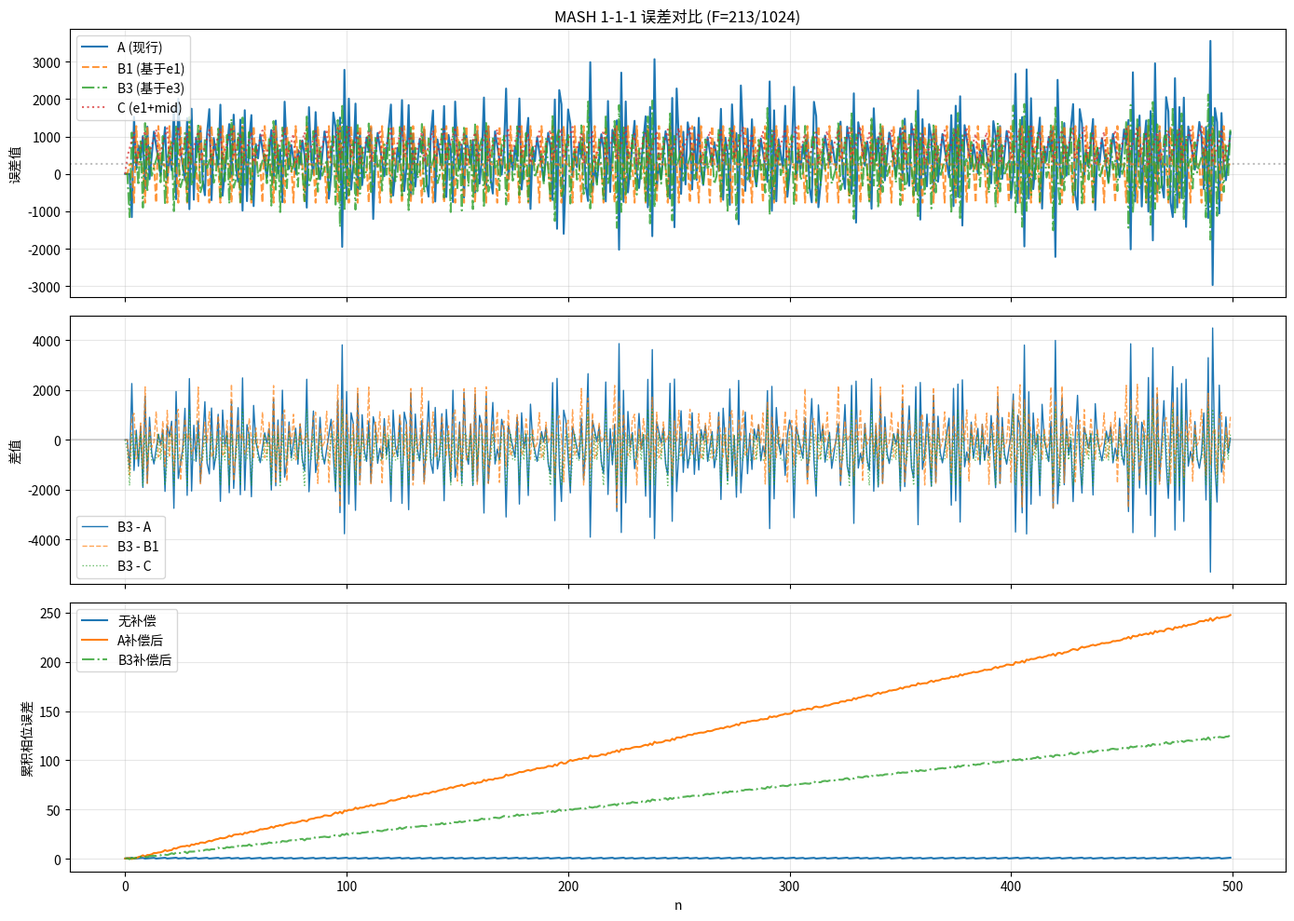

This figure's Python source:
#!/usr/bin/env python3
"""
MASH 1-1-1 误差组合实验 v2
使用 hk_efm 的实际行为建模
"""
import numpy as np
import matplotlib.pyplot as plt

# ============================================================
# 参数
# ============================================================
WIDTH = 10
N_MAX = 1 << WIDTH       # 1024
FRACTION = 213           # 小数分频比 213/1024
N_SAMPLES = 10000

# ============================================================
# hk_efm 单级模型
# ============================================================
def hk_efm_stage(x_in, width, a_gain=1):
    """
    HK-EFM stage.
    sum = x_i + sum_r[WIDTH-1:0] - {A_GAIN{sum_r[WIDTH]}}
    e_o = sum_r[WIDTH-1:0]  (remainder, registered)
    y_o = sum_r[WIDTH]       (overflow, registered)
    """
    sum_r = 0
    max_val = 1 << width
    mask = max_val - 1
    
    y_out = np.zeros(len(x_in), dtype=np.int64)
    e_out = np.zeros(len(x_in), dtype=np.int64)
    
    for n in range(len(x_in)):
        rem = sum_r & mask           # sum_r[WIDTH-1:0]
        ovf = (sum_r >> width) & 1   # sum_r[WIDTH]
        
        # sum_clk.x = x_i + sum_r[WIDTH-1:0] - {A_GAIN{sum_r[WIDTH]}}
        s = int(x_in[n]) + rem - ovf * a_gain
        
        sum_r = s
        y_out[n] = (sum_r >> width) & 1
        e_out[n] = sum_r & mask
    
    return y_out, e_out

# ============================================================
# MASH 1-1-1 仿真
# ============================================================
x = np.full(N_SAMPLES, FRACTION, dtype=np.int64)

y1, e1 = hk_efm_stage(x, WIDTH, 1)
y2, e2 = hk_efm_stage(e1, WIDTH, 1)
y3, e3 = hk_efm_stage(e2, WIDTH, 1)

# delta_sigma (stage_sel=2'b01, first order only)
delta = y1

# ============================================================
# 对齐到 fractionaln.v 中的 negedge pipeline
# fractionaln.v (negedge Fout):
#   e1_r  <= Eo_raw;       // = e_o_1 延迟 (mash111.e_o = eo_d1 = e1[n-1])
#   e2_r2 <= e2_r1;        // e2[n-1]
#   e2_r3 <= e2_r2;        // e2[n-2]
#   e3_r2 <= e3_r1;        // e3[n-1]
#   e3_r3 <= e3_r2;        // e3[n-2]
#   e3_r4 <= e3_r3;        // e3[n-3]
#
# 在 negedge 域, comp_3rd 的值是:
#   e1_r + (e2_r2 - e2_r3) + (e3_r2 - 2*e3_r3 + e3_r4)
#   = e1[n-1] + (e2[n-1]-e2[n-2]) + (e3[n-1]-2*e3[n-2]+e3[n-3])
# ============================================================

def compute_errors(e1, e2, e3):
    n = len(e1)
    
    # Formula A: 现行代码
    #   e1[n-1] + (e2[n-1]-e2[n-2]) + (e3[n-1]-2*e3[n-2]+e3[n-3])
    err_a = np.zeros(n, dtype=np.float64)
    for i in range(3, n):
        err_a[i] = (e1[i-1]
                    + (e2[i-1] - e2[i-2])
                    + (e3[i-1] - 2*e3[i-2] + e3[i-3]))

    # Formula B1: 基于 e1 (第一级误差)
    #   e1[n] + e1[n-2] - 2*e1[n-1] + MID
    mid = 256
    err_b1 = np.zeros(n, dtype=np.float64)
    for i in range(2, n):
        err_b1[i] = e1[i] + e1[i-2] - 2*e1[i-1] + mid

    # Formula B3: 基于 e3 (第三级误差，用户最新公式)
    #   e3[n] + e3[n-2] - 2*e3[n-1] + MID
    err_b3 = np.zeros(n, dtype=np.float64)
    for i in range(2, n):
        err_b3[i] = e3[i] + e3[i-2] - 2*e3[i-1] + mid

    # Formula C: 仅 e1[n-1] + mid
    err_c = np.zeros(n, dtype=np.float64)
    for i in range(1, n):
        err_c[i] = e1[i-1] + mid

    # Formula D: 仅 e1[n-1] (无 offset)
    err_d = np.zeros(n, dtype=np.float64)
    for i in range(1, n):
        err_d[i] = e1[i-1]
    
    return err_a, err_b1, err_b3, err_c, err_d

err_a, err_b1, err_b3, err_c, err_d = compute_errors(e1, e2, e3)

# ============================================================
# 累积相位误差
# ============================================================
# 理想 Fout 周期 = N + Fraction/1024 (Fin 周期为单位)
# 实际 Fout 周期 = N + delta[n]
# 每拍相位误差 = Fraction/N_MAX - delta[n]  (归一化到 Fin 周期)
# 累积相位 = cumsum(每拍相位误差)

ideal = FRACTION / N_MAX
cum_raw = np.cumsum(ideal - delta)  # 无补偿

# 用误差信号补偿:
# DTC 补偿量 = err / N_MAX (归一化到 Fin 周期)
# 补偿后每拍相位误差 = (Fraction/N_MAX - delta[n]) + err[n]/N_MAX
# 但 err 已经是补偿量，直接加到相位上即可

# 对于 A: DTC 输出延迟变化 = err_a / N_MAX (Fin 周期为单位)
# 补偿后相位累积 = cumsum(ideal - delta + err_a/N_MAX)
# 但因为 err 和 delta 在同一拍，我们需要对齐时序

# 更准确: 补偿后的累积相位 = cumsum(ideal - delta) + cumsum(err/N_MAX)
# 但 err 已经是补偿目标，所以补偿后 residual = ideal - delta + err/N_MAX

# 检查相关性
print("=== 误差统计 (忽略前 20 拍) ===")
start = 20
for name, err in [("A(现行)", err_a), ("B1(基于e1)", err_b1), ("B3(基于e3)", err_b3), ("C(e1+mid)", err_c), ("D(e1)", err_d)]:
    print(f"  {name}:  mean={err[start:].mean():8.2f}  rms={np.std(err[start:]):8.2f}  "
          f"range={err[start:].max()-err[start:].min():8.2f}")

# 补偿后残余相位
residual_a = np.cumsum(ideal - delta[:len(err_a)] + err_a / N_MAX)
residual_b1 = np.cumsum(ideal - delta[:len(err_b1)] + err_b1 / N_MAX)
residual_b3 = np.cumsum(ideal - delta[:len(err_b3)] + err_b3 / N_MAX)
residual_c = np.cumsum(ideal - delta[:len(err_c)] + err_c / N_MAX)

print()
print("=== 补偿后残余累积相位误差 ===")
for name, res in [("无补偿", cum_raw), ("A(现行)", residual_a), ("B1(基于e1)", residual_b1), ("B3(基于e3)", residual_b3), ("C(e1+mid)", residual_c)]:
    print(f"  {name}:  rms={np.std(res[start:]):8.4f}  range={res[start:].max()-res[start:].min():8.4f}")

# ============================================================
# 频域分析
# ============================================================
fft_a = np.fft.fft(err_a[start:] - err_a[start:].mean())
fft_b1 = np.fft.fft(err_b1[start:] - err_b1[start:].mean())
fft_b3 = np.fft.fft(err_b3[start:] - err_b3[start:].mean())
freq = np.fft.fftfreq(len(err_a[start:]))

# 只显示低频部分 (前 10%)
half = len(freq)//2
cut = half // 10

print()
print("=== 低频分量能量 (前 10% 频谱) ===")
def lowfreq_power(err):
    fft = np.fft.fft(err[start:] - err[start:].mean())
    power = np.abs(fft[:cut])**2
    total = np.abs(fft[:half])**2
    return power.sum() / total.sum() * 100

print(f"  A(现行): 低频占比 = {lowfreq_power(err_a):.1f}%")
print(f"  B1(基于e1): 低频占比 = {lowfreq_power(err_b1):.1f}%")
print(f"  B3(基于e3): 低频占比 = {lowfreq_power(err_b3):.1f}%")

# ============================================================
# 绘图
# ============================================================
fig, axes = plt.subplots(3, 1, figsize=(14, 10), sharex=True)

t = np.arange(min(500, N_SAMPLES))
axes[0].plot(t, err_a[t], label='A (现行)', linewidth=1.5)
axes[0].plot(t, err_b1[t], '--', label='B1 (基于e1)', linewidth=1.5, alpha=0.8)
axes[0].plot(t, err_b3[t], '-.', label='B3 (基于e3)', linewidth=1.5, alpha=0.8)
axes[0].plot(t, err_c[t], ':', label='C (e1+mid)', linewidth=1.5, alpha=0.7)
axes[0].axhline(y=256, color='gray', linestyle=':', alpha=0.5)
axes[0].set_ylabel('误差值')
axes[0].set_title(f'MASH 1-1-1 误差对比 (F={FRACTION}/1024)')
axes[0].legend()
axes[0].grid(True, alpha=0.3)

# 差值
axes[1].plot(t, err_b3[t] - err_a[t], label='B3 - A', linewidth=1)
axes[1].plot(t, err_b3[t] - err_b1[t], '--', label='B3 - B1', linewidth=1, alpha=0.7)
axes[1].plot(t, err_b3[t] - err_c[t], ':', label='B3 - C', linewidth=1, alpha=0.7)
axes[1].axhline(y=0, color='gray', alpha=0.3)
axes[1].set_ylabel('差值')
axes[1].legend()
axes[1].grid(True, alpha=0.3)

# 补偿后累积相位
axes[2].plot(t, cum_raw[t[:len(t)]], label='无补偿', linewidth=1.5)
axes[2].plot(t, residual_a[t[:len(t)]], label='A补偿后', linewidth=1.5)
axes[2].plot(t, residual_b3[t[:len(t)]], '-.', label='B3补偿后', linewidth=1.5, alpha=0.8)
axes[2].set_xlabel('n')
axes[2].set_ylabel('累积相位误差')
axes[2].legend()
axes[2].grid(True, alpha=0.3)

plt.tight_layout()
plt.savefig('mash_compare_v2.png', dpi=150)
print(f"\n图表已保存: mash_compare_v2.png")
plt.show()
